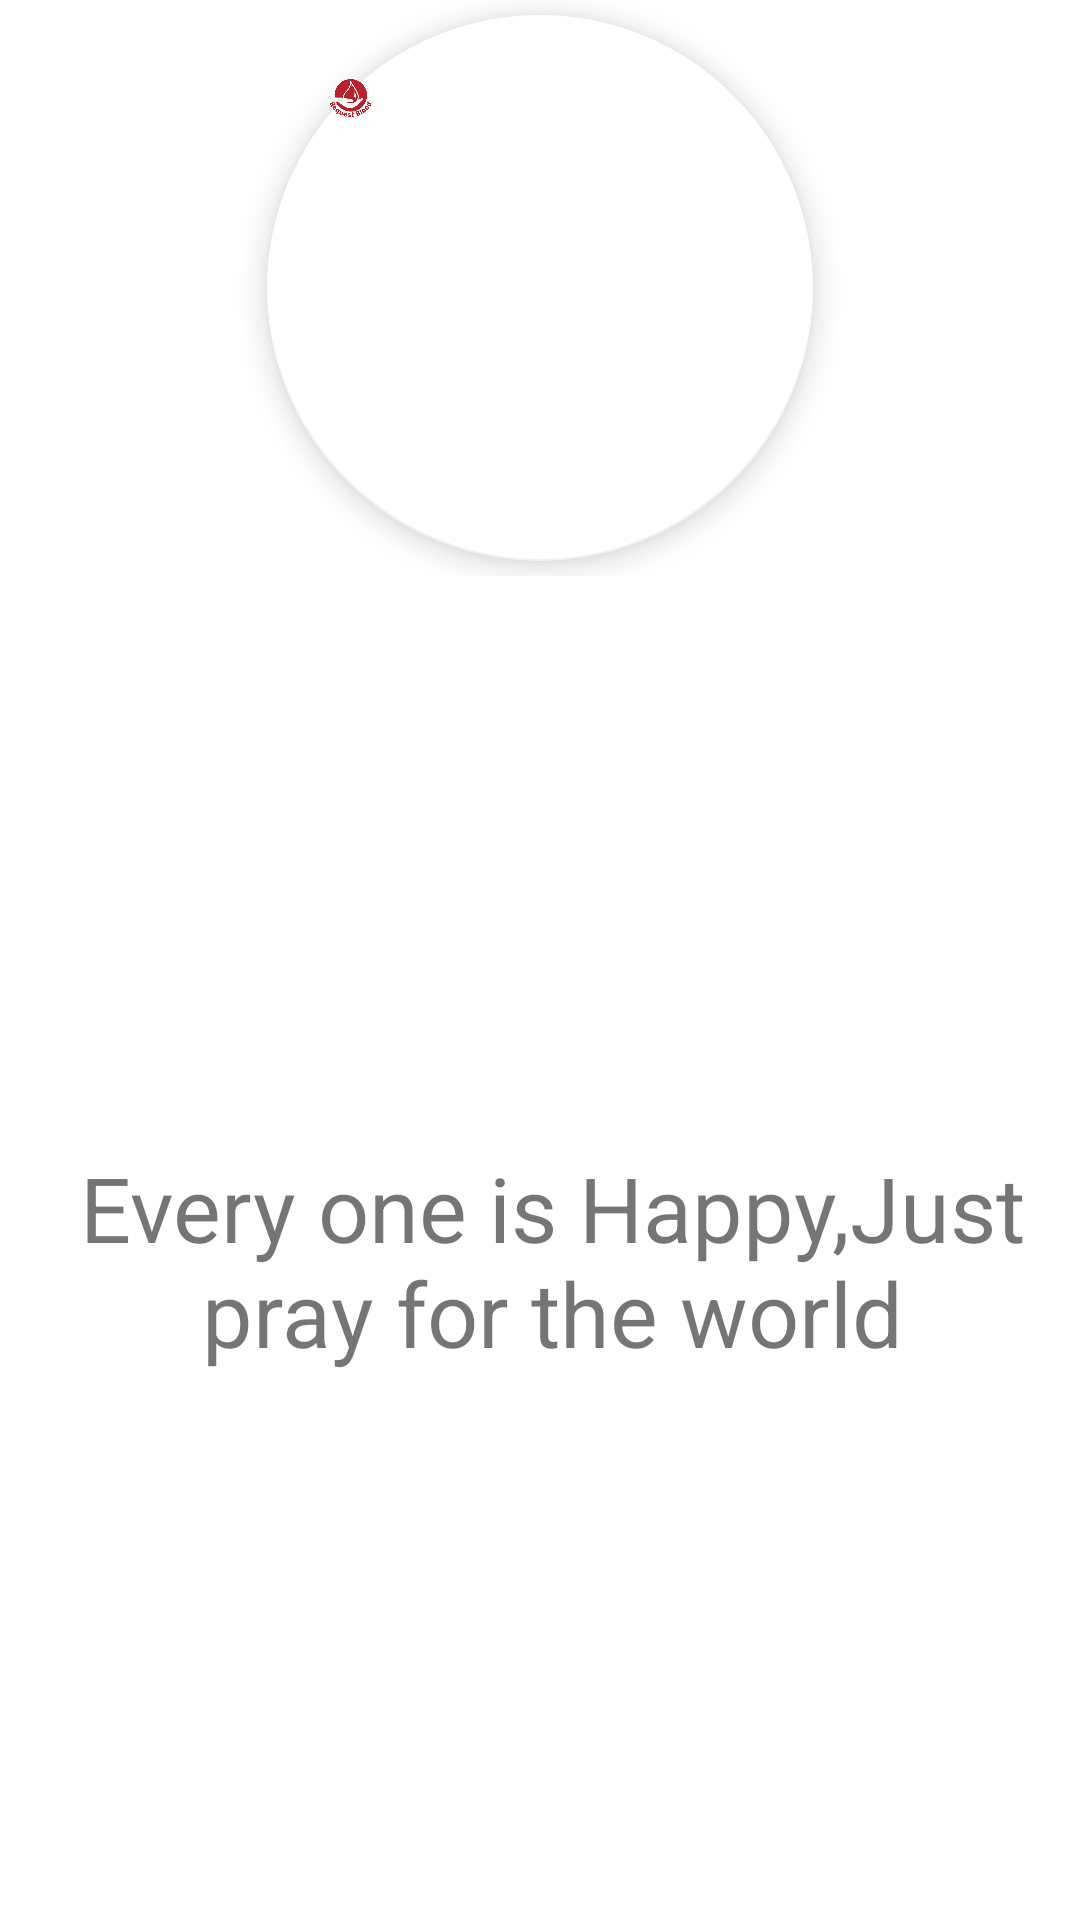

Produce the Android XML layout that renders to this screen, including the resource entries it uses.
<!-- AndroidManifest.xml: application theme AppTheme -->
<!-- res/layout/activity_dash_board.xml -->
<?xml version="1.0" encoding="utf-8"?>
<FrameLayout
    xmlns:android="http://schemas.android.com/apk/res/android"
    xmlns:app="http://schemas.android.com/apk/res-auto"
    xmlns:tools="http://schemas.android.com/tools"
    android:layout_width="match_parent"
    android:layout_height="match_parent">
    <android.support.constraint.ConstraintLayout
        android:id="@+id/activity_dash_board"
        android:layout_width="match_parent"
        android:layout_height="match_parent"
        android:visibility="visible"
        android:background="#ffffff"

        tools:context="com.vitech.donorbuddies.DashBoard">

        <android.support.constraint.Guideline
            android:layout_width="wrap_content"
            android:layout_height="wrap_content"
            android:id="@+id/divider"
            android:orientation="horizontal"
            app:layout_constraintGuide_percent="0.3"
            tools:layout_editor_absoluteY="0dp"
            tools:layout_editor_absoluteX="0dp" />
<FrameLayout
    android:layout_width="0dp"
    android:layout_height="0dp"
    app:layout_constraintBottom_toTopOf="@+id/divider"
    app:layout_constraintTop_toTopOf="parent"
    app:layout_constraintRight_toRightOf="parent"
    app:layout_constraintLeft_toLeftOf="parent">
        <android.support.design.widget.FloatingActionButton
            android:layout_width="match_parent"
            android:layout_height="match_parent"
            android:clickable="true"
            app:backgroundTint="#ffffff"
            android:layout_gravity="center"
            android:src="@drawable/cut_icon"

android:scaleType="fitCenter"
            android:id="@+id/new_request"
            android:layout_margin="5dp"
            />

</FrameLayout>


        <android.support.v7.widget.RecyclerView
            android:id="@+id/dash_board_list"
            android:layout_width="0dp"
            android:layout_height="0dp"
            tools:layout_constraintTop_creator="1"
            android:layout_marginStart="8dp"
            android:layout_marginLeft="8dp"
            android:layout_marginTop="8dp"
            android:visibility="gone"
            tools:layout_constraintLeft_creator="1"
            app:layout_constraintLeft_toLeftOf="parent"
            app:layout_constraintBottom_toBottomOf="parent"
            app:layout_constraintRight_toRightOf="parent"
            app:layout_constraintTop_toTopOf="@+id/divider" />
        <TextView
            android:layout_width="0dp"
            android:layout_height="0dp"
            android:layout_marginStart="8dp"
            android:layout_marginLeft="8dp"
            android:layout_marginTop="8dp"
            android:gravity="center"
            android:textSize="30sp"
            tools:layout_constraintLeft_creator="1"
            app:layout_constraintLeft_toLeftOf="parent"
            app:layout_constraintBottom_toBottomOf="parent"
            app:layout_constraintRight_toRightOf="parent"
            app:layout_constraintTop_toTopOf="@+id/divider"
            android:visibility="visible"
            android:id="@+id/no_request_string"
            android:text="Every one is Happy,Just pray for the world"
            />
    </android.support.constraint.ConstraintLayout>
    <android.support.v7.widget.CardView
        android:layout_width="match_parent"
        android:layout_height="match_parent"
android:visibility="gone"
        app:cardCornerRadius="@dimen/cardview_default_radius"
        app:cardElevation="5dp"


        android:id="@+id/new_request_layout"
android:background="#ffffff"

        android:divider="@color/cardview_light_background"
        android:dividerPadding="7dp">
        <android.support.constraint.ConstraintLayout
            android:layout_width="match_parent"
            android:layout_height="match_parent"
            android:id="@+id/new_request_parent"
            android:padding="5dp">
        <com.rengwuxian.materialedittext.MaterialEditText
            android:layout_width="0dp"
            android:layout_height="wrap_content"
            android:hint="Name (Tap to Edit)"
            app:met_floatingLabel="highlight"
            app:met_hideUnderline="true"
            android:id="@+id/new_request_name"
            app:met_clearButton="true"
            app:layout_constraintTop_toTopOf="parent"
            app:layout_constraintLeft_toLeftOf="parent"
            app:layout_constraintRight_toRightOf="parent"
            app:layout_constraintBottom_toTopOf="@+id/new_request_contact" />
        <com.rengwuxian.materialedittext.MaterialEditText
            android:layout_width="0dp"
            android:layout_height="wrap_content"
            app:met_floatingLabel="highlight"
            app:met_hideUnderline="true"
            android:id="@+id/new_request_contact"
            app:met_clearButton="true"
            android:inputType="phone"
            app:layout_constraintTop_toBottomOf="@+id/new_request_name"
            app:layout_constraintLeft_toLeftOf="parent"
            app:layout_constraintRight_toRightOf="parent"
            app:layout_constraintBottom_toTopOf="@+id/new_request_hospital"
            android:hint="Contact number (Tap to Edit)" />
        <com.rengwuxian.materialedittext.MaterialEditText
            android:layout_width="0dp"
            android:layout_height="wrap_content"
            app:met_floatingLabel="highlight"
            app:met_hideUnderline="true"
            app:layout_constraintTop_toBottomOf="@+id/new_request_contact"
            app:layout_constraintLeft_toLeftOf="parent"
            app:layout_constraintRight_toRightOf="parent"
            app:layout_constraintBottom_toTopOf="@+id/new_request_message"
            app:met_clearButton="true"
android:id="@+id/new_request_hospital"

            android:hint="Hospital"/>
        <com.rengwuxian.materialedittext.MaterialEditText
            android:layout_width="0dp"

            android:layout_height="wrap_content"
            app:met_floatingLabel="highlight"
            app:met_hideUnderline="true"
            app:met_clearButton="true"
            app:layout_constraintTop_toBottomOf="@+id/new_request_hospital"
            app:layout_constraintLeft_toLeftOf="parent"
            app:layout_constraintRight_toRightOf="parent"
            app:layout_constraintBottom_toTopOf="@+id/select_primary"
            android:id="@+id/new_request_message"
            android:hint="Message (Optional)" />
            <TextView
                android:layout_width="0dp"
                android:layout_height="wrap_content"
                android:id="@+id/select_primary"
                android:text="Select Primary Blood Group"
                app:layout_constraintTop_toBottomOf="@+id/new_request_message"
                app:layout_constraintLeft_toLeftOf="parent"
                app:layout_constraintRight_toRightOf="parent"
                app:layout_constraintBottom_toTopOf="@+id/new_request_primary"
                />
            <android.support.v7.widget.RecyclerView
                android:id="@+id/new_request_primary"
android:gravity="center"
                android:layout_width="0dp"
                android:layout_height="0dp"
                app:layout_constraintTop_toBottomOf="@+id/select_primary"
                app:layout_constraintLeft_toLeftOf="parent"
                app:layout_constraintRight_toRightOf="parent"
                app:layout_constraintBottom_toTopOf="@+id/select_substitute"
                android:numColumns="5"
                tools:listheader="select Primary group">
            </android.support.v7.widget.RecyclerView>
            <TextView
                android:layout_width="0dp"
                android:layout_height="wrap_content"
                android:id="@+id/select_substitute"
                android:text="Select Substitute Blood Group(s)"
                app:layout_constraintTop_toBottomOf="@+id/new_request_primary"
                app:layout_constraintLeft_toLeftOf="parent"
                app:layout_constraintRight_toRightOf="parent"
                app:layout_constraintBottom_toTopOf="@+id/new_request_substitute"
                />
            <android.support.v7.widget.RecyclerView
                android:layout_width="0dp"
                android:layout_height="0dp"
                android:id="@+id/new_request_substitute"
                app:layout_constraintTop_toBottomOf="@+id/select_substitute"
                app:layout_constraintLeft_toLeftOf="parent"
                app:layout_constraintRight_toRightOf="parent"
                app:layout_constraintBottom_toBottomOf="parent"
                android:numColumns="5"></android.support.v7.widget.RecyclerView>



        </android.support.constraint.ConstraintLayout>
    </android.support.v7.widget.CardView>

</FrameLayout>
<!-- resources referenced by this layout -->
<resources>
  <!-- drawable cut_icon: png bitmap (drawable, 305426 bytes) -->
  <style name="AppTheme" parent="Theme.AppCompat.Light.DarkActionBar">
          
          <item name="colorPrimary">@android:color/holo_red_light</item>
          <item name="colorPrimaryDark">@android:color/holo_red_dark</item>
          <item name="colorAccent">@android:color/holo_orange_dark</item>
      </style>
</resources>
